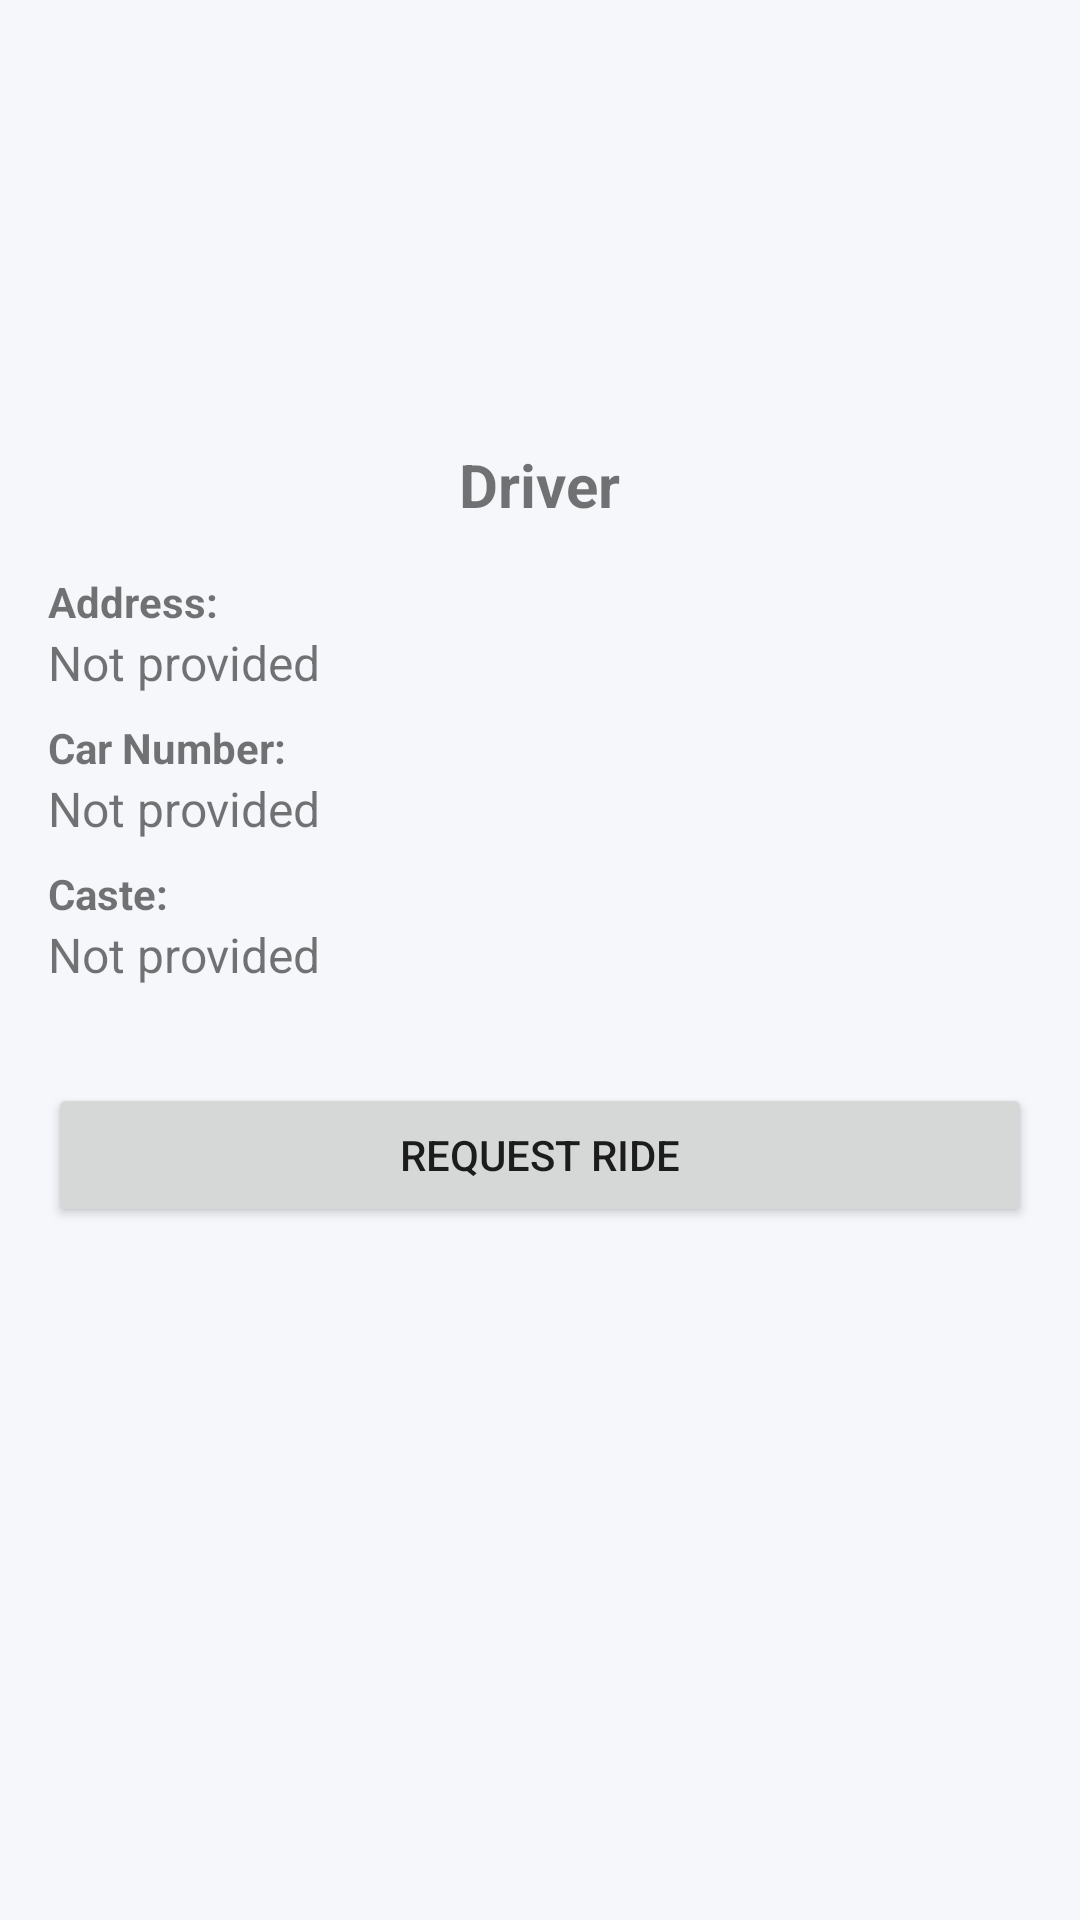

This screen was rendered from an Android layout file. Write that file and the resources it references.
<!-- AndroidManifest.xml: application theme Theme.CarpoolingApp -->
<!-- res/layout/fragment_view_driver_profile.xml -->
<?xml version="1.0" encoding="utf-8"?>
<RelativeLayout xmlns:android="http://schemas.android.com/apk/res/android"
    xmlns:tools="http://schemas.android.com/tools"
    android:layout_width="match_parent"
    android:layout_height="wrap_content"
    android:padding="16dp"
    tools:context=".passengerui.fragment.ViewDriverProfile">

    <ProgressBar
        android:id="@+id/loadingProgressBar"
        android:layout_width="wrap_content"
        android:layout_height="wrap_content"
        android:layout_centerInParent="true"
        android:visibility="gone" />

    <LinearLayout
        android:layout_width="match_parent"
        android:layout_height="wrap_content"
        android:orientation="vertical">

        <ImageView
            android:id="@+id/profileImageView"
            android:layout_width="100dp"
            android:layout_height="100dp"
            android:layout_gravity="center_horizontal"
            android:layout_marginTop="16dp"
            android:layout_marginBottom="16dp"
            android:contentDescription="Driver profile image"
            android:src="@drawable/ic_profile_placeholder" />

        <TextView
            android:id="@+id/nameTextView"
            android:layout_width="wrap_content"
            android:layout_height="wrap_content"
            android:layout_gravity="center_horizontal"
            android:layout_marginBottom="16dp"
            android:text="Driver"
            android:textSize="20sp"
            android:textStyle="bold" />

        <TextView
            android:layout_width="wrap_content"
            android:layout_height="wrap_content"
            android:text="Address:"
            android:textSize="14sp"
            android:textStyle="bold" />

        <TextView
            android:id="@+id/addressTextView"
            android:layout_width="match_parent"
            android:layout_height="wrap_content"
            android:layout_marginBottom="8dp"
            android:text="Not provided"
            android:textSize="16sp" />

        <TextView
            android:layout_width="wrap_content"
            android:layout_height="wrap_content"
            android:text="Car Number:"
            android:textSize="14sp"
            android:textStyle="bold" />

        <TextView
            android:id="@+id/carNumberTextView"
            android:layout_width="match_parent"
            android:layout_height="wrap_content"
            android:layout_marginBottom="8dp"
            android:text="Not provided"
            android:textSize="16sp" />

        <TextView
            android:layout_width="wrap_content"
            android:layout_height="wrap_content"
            android:text="Caste:"
            android:textSize="14sp"
            android:textStyle="bold" />

        <TextView
            android:id="@+id/casteTextView"
            android:layout_width="match_parent"
            android:layout_height="wrap_content"
            android:layout_marginBottom="16dp"
            android:text="Not provided"
            android:textSize="16sp" />

        <Button
            android:id="@+id/requestRideButton"
            android:layout_width="match_parent"
            android:layout_height="wrap_content"
            android:layout_marginTop="16dp"
            android:layout_marginBottom="16dp"
            android:text="Request Ride" />

    </LinearLayout>

</RelativeLayout>
<!-- resources referenced by this layout -->
<resources>
  <style name="Theme.CarpoolingApp" parent="Theme.MaterialComponents.DayNight.NoActionBar">
          
  
          <item name="colorOnSecondary">@color/black</item>
          
          <item name="colorPrimary">@color/primary</item>
          <item name="colorPrimaryDark">@color/primary_dark</item>
          <item name="colorAccent">@color/accent</item>
          <item name="android:windowBackground">@color/background</item>
          <item name="android:statusBarColor">@color/primary_dark</item>
      </style>
  <color name="black">#FF000000</color>
  <color name="primary">#3F51B5</color>
  <color name="primary_dark">#303F9F</color>
  <color name="accent">#FF5722</color>
  <color name="background">#F5F7FA</color>
</resources>
